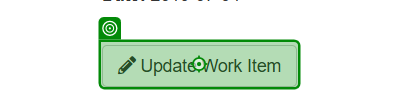
Workflow: GoToUpdateWorkItem

Step 1: click on the button 'Update Work Item' in window 'ACME System 1 - Work Items' (msedge.exe)
